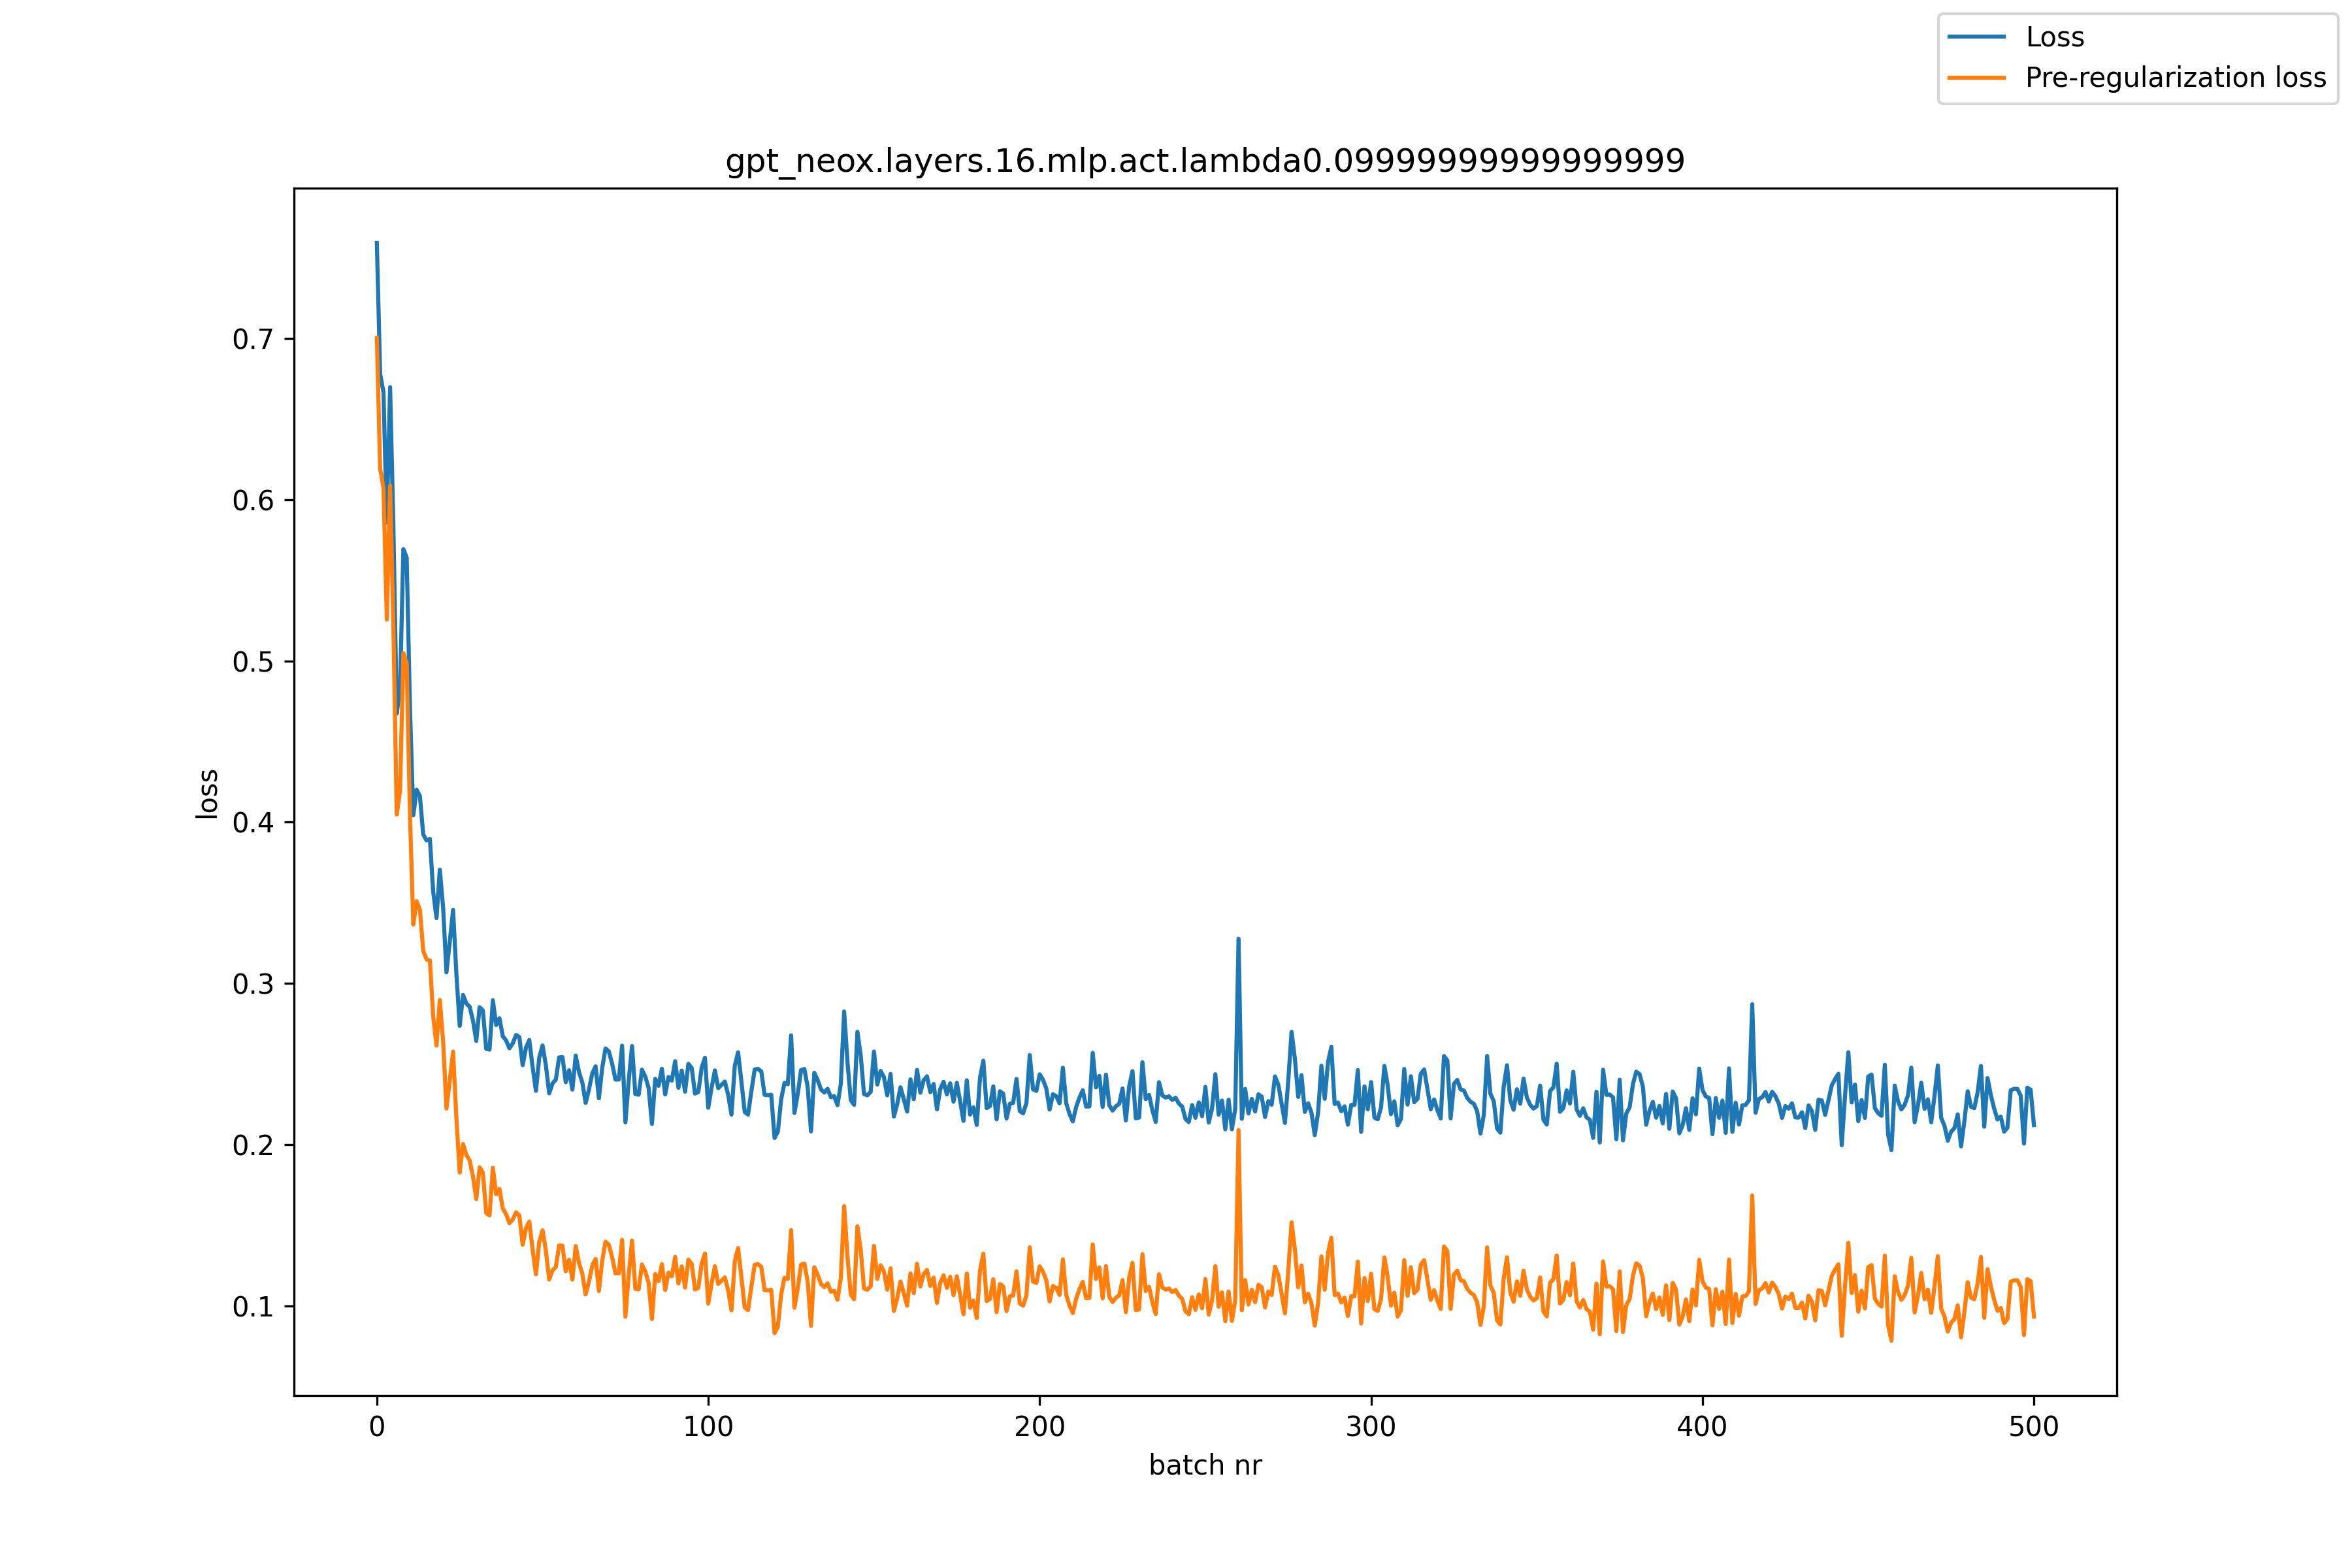

The data file committed next to this chart (first rows):
, loss, pre_reg_loss
0, 0.759, 0.7003
1, 0.6779, 0.619
2, 0.6666, 0.6071
3, 0.5857, 0.5256
4, 0.6697, 0.6086
5, 0.5821, 0.5203
6, 0.4673, 0.4048
7, 0.483, 0.4195
8, 0.5693, 0.5048
9, 0.564, 0.4985
10, 0.4704, 0.4039
11, 0.4043, 0.3366
12, 0.4201, 0.351
13, 0.4161, 0.3455
14, 0.3924, 0.3203
15, 0.3887, 0.3149
16, 0.3896, 0.3142
17, 0.3569, 0.2796
18, 0.3406, 0.2615
19, 0.3706, 0.2897
20, 0.3469, 0.2642
21, 0.3069, 0.2225
22, 0.326, 0.2399
23, 0.3456, 0.2578
24, 0.3058, 0.2165
25, 0.2737, 0.1828
26, 0.2929, 0.2005
27, 0.2876, 0.1937
28, 0.2856, 0.1903
29, 0.277, 0.1804
30, 0.2644, 0.1664
31, 0.2853, 0.186
32, 0.2832, 0.1827
33, 0.2595, 0.1578
34, 0.259, 0.1562
35, 0.2896, 0.1857
36, 0.2743, 0.1694
37, 0.2785, 0.1726
38, 0.2673, 0.1605
39, 0.2647, 0.1571
40, 0.2598, 0.1514
41, 0.2628, 0.1536
42, 0.2681, 0.1581
43, 0.2668, 0.1561
44, 0.2494, 0.1381
45, 0.2603, 0.1483
46, 0.2649, 0.1524
47, 0.2481, 0.135
48, 0.2334, 0.1198
49, 0.2541, 0.1399
50, 0.2616, 0.147
51, 0.2493, 0.1343
52, 0.2319, 0.1164
53, 0.238, 0.1222
54, 0.2404, 0.1242
55, 0.2542, 0.1376
56, 0.2544, 0.1375
57, 0.2388, 0.1216
58, 0.2462, 0.1287
59, 0.2342, 0.1164
... 441 more rows
